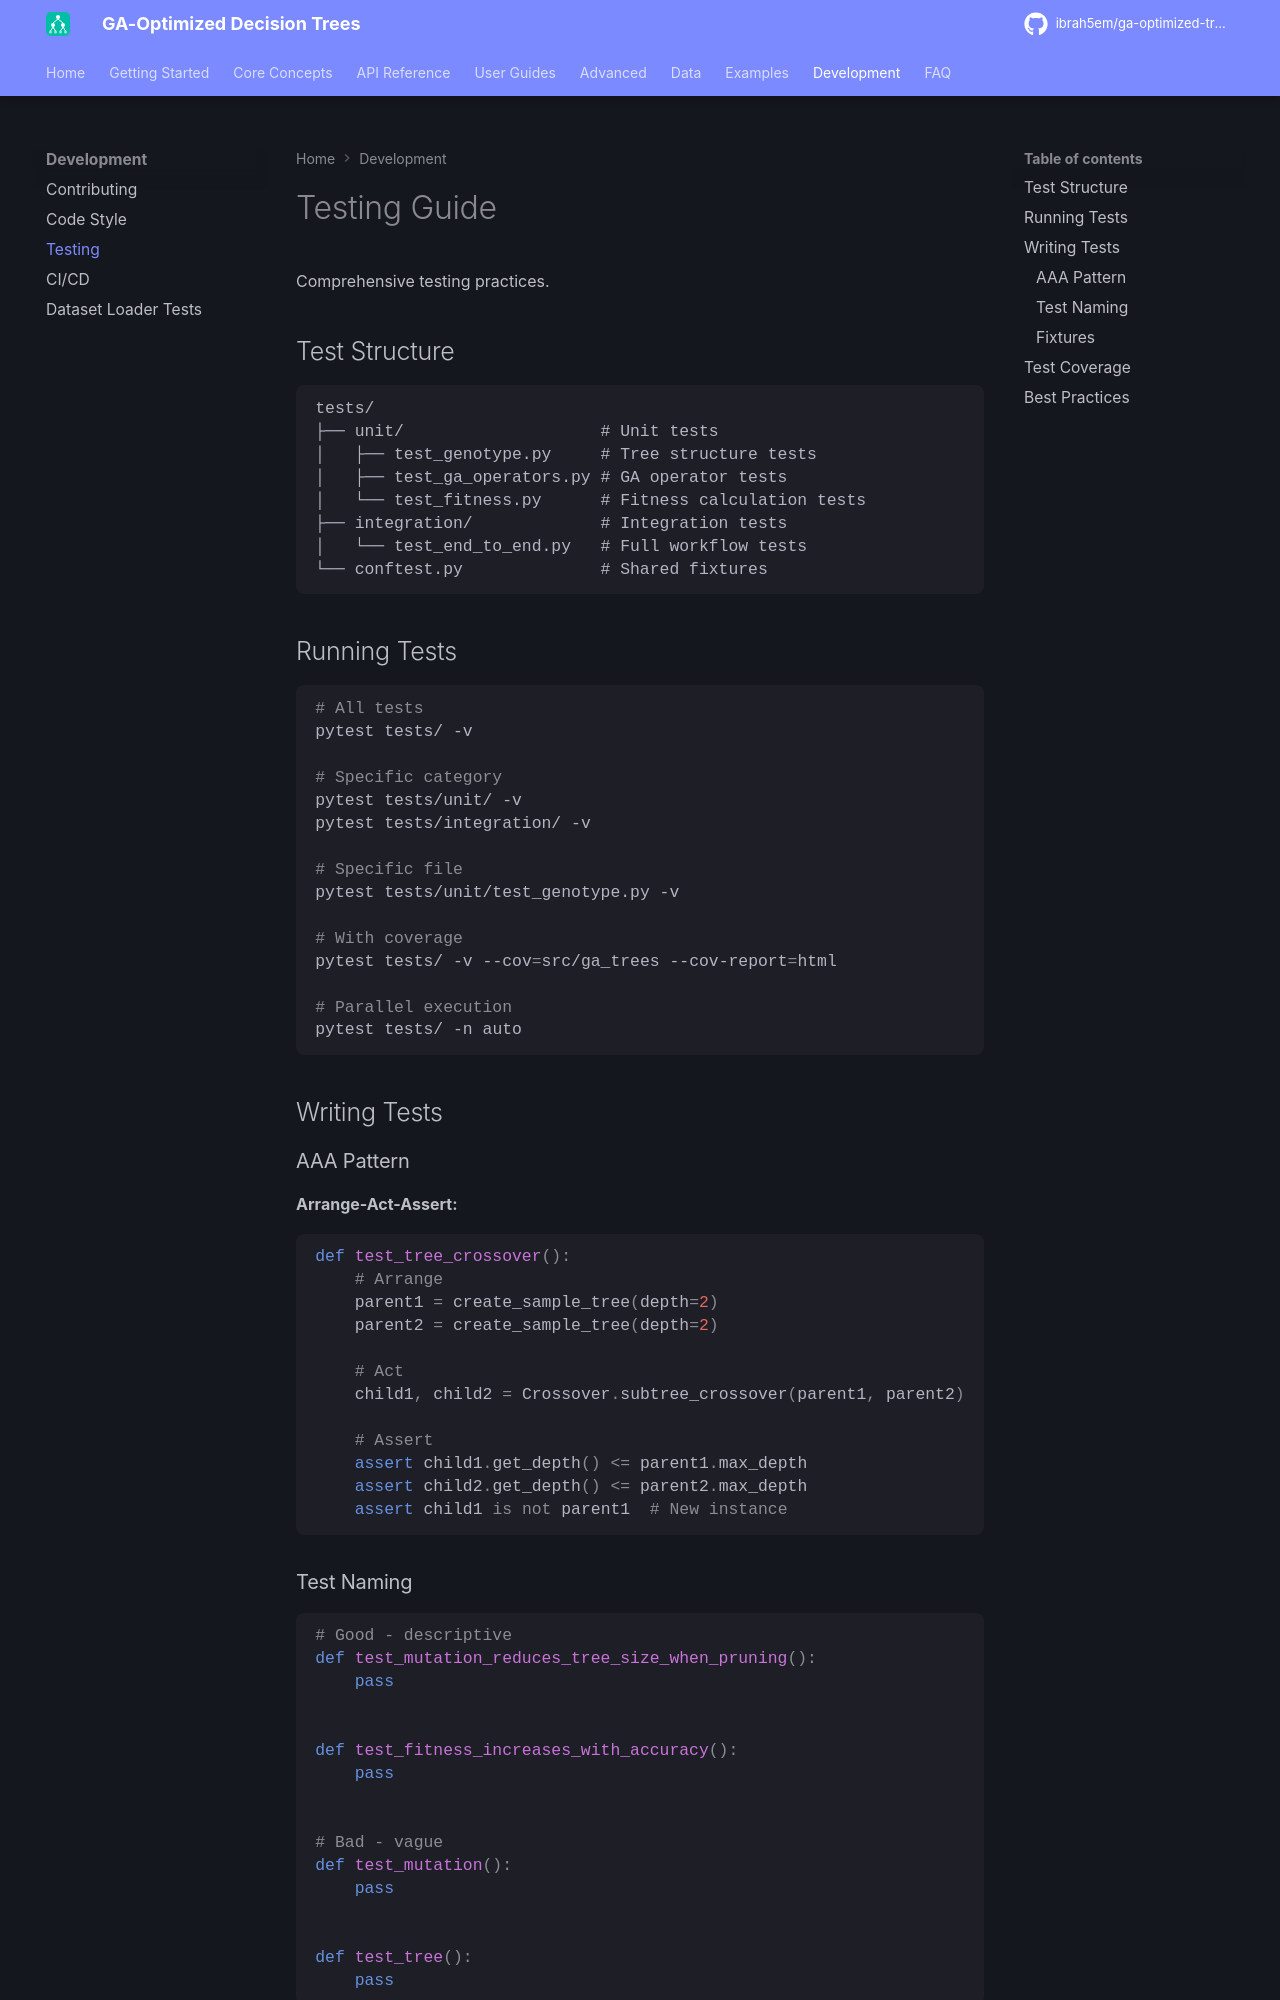

repository: ibrah5em/ga-optimized-trees · page: development/testing/index.html · generator: mkdocs

# Testing Guide

Comprehensive testing practices.

## Test Structure

```
tests/
├── unit/                    # Unit tests
│   ├── test_genotype.py     # Tree structure tests
│   ├── test_ga_operators.py # GA operator tests
│   └── test_fitness.py      # Fitness calculation tests
├── integration/             # Integration tests
│   └── test_end_to_end.py   # Full workflow tests
└── conftest.py              # Shared fixtures
```

## Running Tests

```bash
# All tests
pytest tests/ -v

# Specific category
pytest tests/unit/ -v
pytest tests/integration/ -v

# Specific file
pytest tests/unit/test_genotype.py -v

# With coverage
pytest tests/ -v --cov=src/ga_trees --cov-report=html

# Parallel execution
pytest tests/ -n auto
```

## Writing Tests

### AAA Pattern

**Arrange-Act-Assert:**

```python
def test_tree_crossover():
    # Arrange
    parent1 = create_sample_tree(depth=2)
    parent2 = create_sample_tree(depth=2)

    # Act
    child1, child2 = Crossover.subtree_crossover(parent1, parent2)

    # Assert
    assert child1.get_depth() <= parent1.max_depth
    assert child2.get_depth() <= parent2.max_depth
    assert child1 is not parent1  # New instance
```

### Test Naming

```python
# Good - descriptive
def test_mutation_reduces_tree_size_when_pruning():
    pass


def test_fitness_increases_with_accuracy():
    pass


# Bad - vague
def test_mutation():
    pass


def test_tree():
    pass
```
